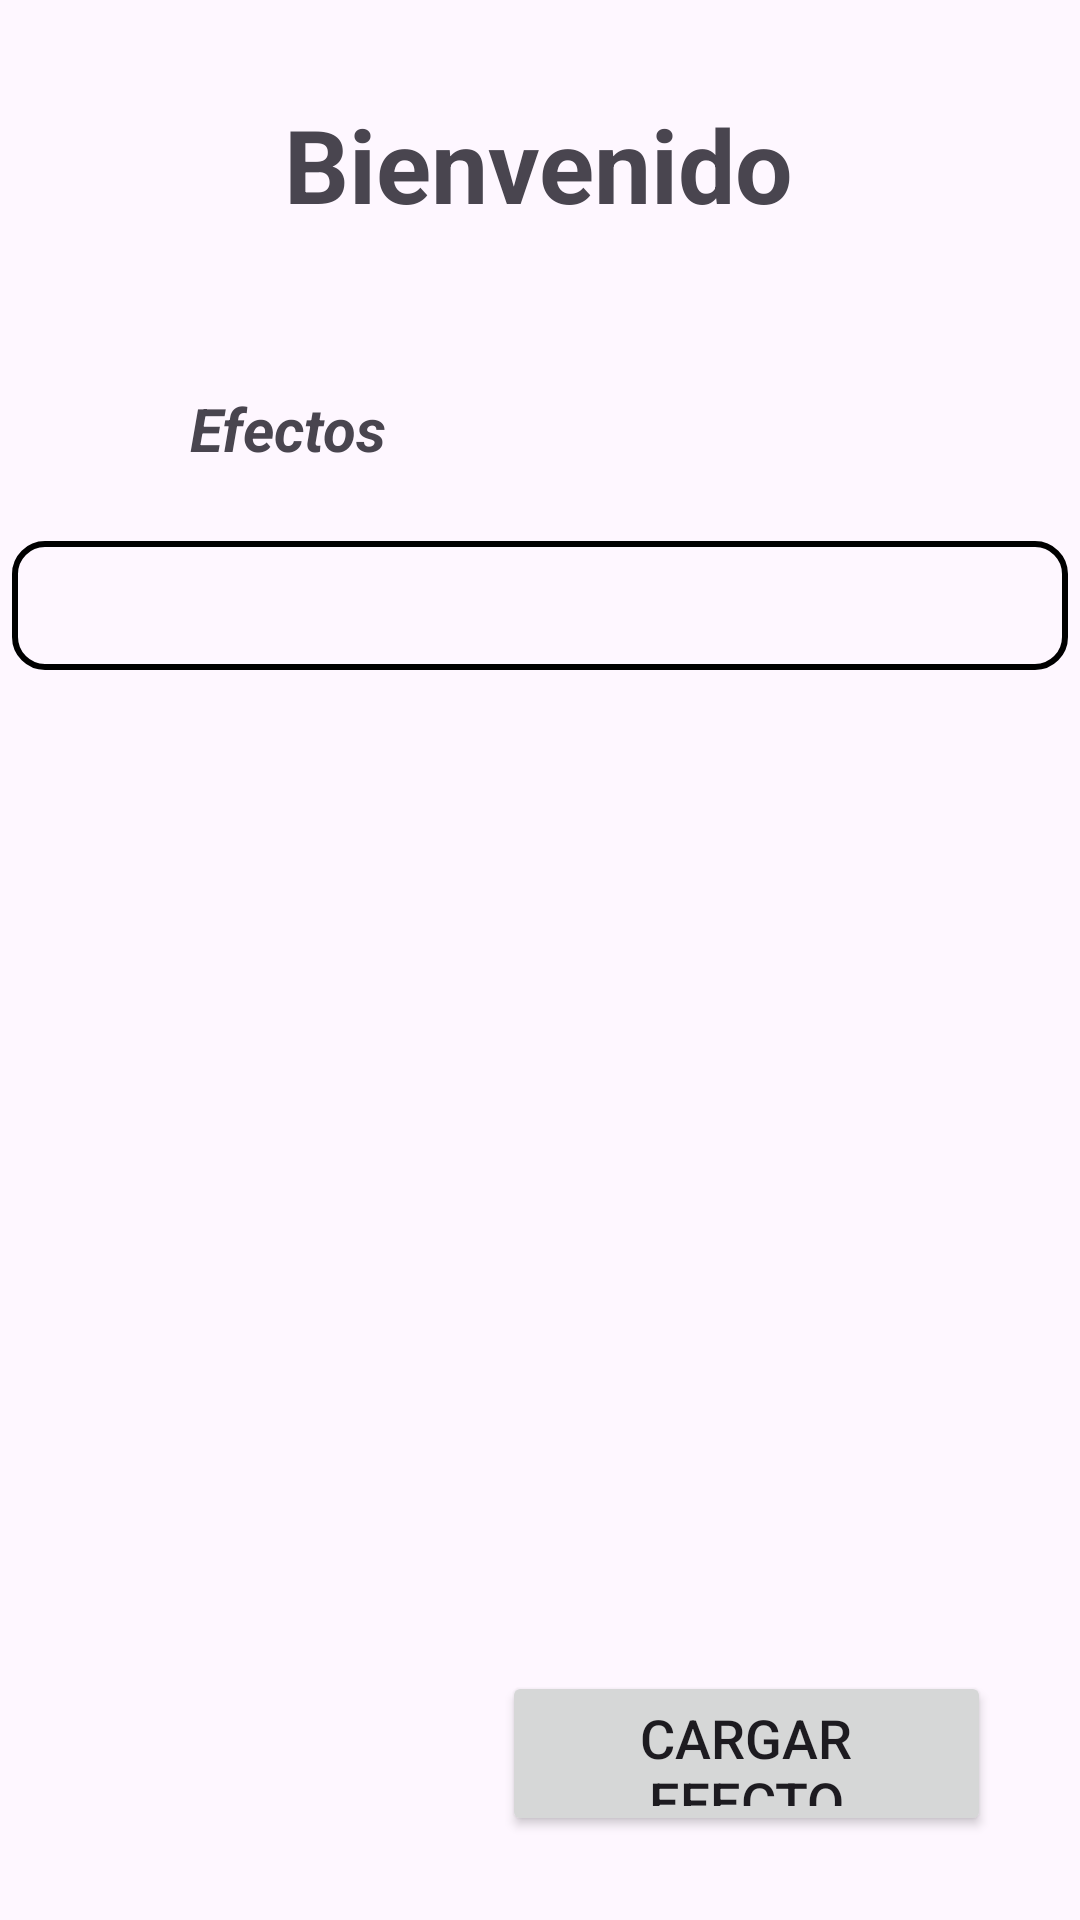

Android layout source for this screen:
<!-- AndroidManifest.xml: application theme Theme.PedalP1 -->
<!-- res/layout/activity_main.xml -->
<?xml version="1.0" encoding="utf-8"?>
<androidx.constraintlayout.widget.ConstraintLayout xmlns:android="http://schemas.android.com/apk/res/android"
    xmlns:app="http://schemas.android.com/apk/res-auto"
    xmlns:tools="http://schemas.android.com/tools"
    android:layout_width="match_parent"
    android:layout_height="match_parent"
    tools:context=".MainActivity">

    <TextView
        android:id="@+id/txtBienvenida"
        android:layout_width="wrap_content"
        android:layout_height="wrap_content"
        android:layout_marginTop="32dp"
        android:text="Bienvenido"
        android:textSize="34sp"
        android:textStyle="bold"
        app:layout_constraintEnd_toEndOf="parent"
        app:layout_constraintHorizontal_bias="0.498"
        app:layout_constraintStart_toStartOf="parent"
        app:layout_constraintTop_toTopOf="parent" />

    <Button
        android:id="@+id/btnEnviar"
        android:layout_width="163dp"
        android:layout_height="55dp"
        android:layout_marginBottom="28dp"
        android:onClick="btnEnviaryCargar"
        android:text="Cargar efecto"
        android:textSize="18sp"
        app:layout_constraintBottom_toBottomOf="parent"
        app:layout_constraintEnd_toEndOf="parent"
        app:layout_constraintHorizontal_bias="0.85"
        app:layout_constraintStart_toStartOf="parent" />

    <Spinner
        android:id="@+id/spnPreinstalados"
        android:layout_width="352dp"
        android:layout_height="43dp"
        android:layout_marginTop="24dp"
        android:background="@drawable/bordes"
        app:layout_constraintEnd_toEndOf="parent"
        app:layout_constraintHorizontal_bias="0.494"
        app:layout_constraintStart_toStartOf="parent"
        app:layout_constraintTop_toBottomOf="@+id/txtPreinstalados" />

    <TextView
        android:id="@+id/txtPreinstalados"
        android:layout_width="wrap_content"
        android:layout_height="wrap_content"
        android:layout_marginTop="52dp"
        android:text="Efectos"
        android:textSize="20sp"
        android:textStyle="bold|italic"
        app:layout_constraintEnd_toEndOf="parent"
        app:layout_constraintHorizontal_bias="0.215"
        app:layout_constraintStart_toStartOf="parent"
        app:layout_constraintTop_toBottomOf="@+id/txtBienvenida" />
</androidx.constraintlayout.widget.ConstraintLayout>
<!-- resources referenced by this layout -->
<resources>
  <!-- drawable bordes (drawable) -->
  <?xml version="1.0" encoding="utf-8"?>
  <shape xmlns:android="http://schemas.android.com/apk/res/android" android:shape="rectangle">
  
      <corners android:radius="10dp"></corners>
      <stroke android:color="#000" android:width="2dp"></stroke>
  
  </shape>
  <style name="Theme.PedalP1" parent="Base.Theme.PedalP1" />
  <style name="Base.Theme.PedalP1" parent="Theme.Material3.DayNight.NoActionBar">
          
          
      </style>
</resources>
